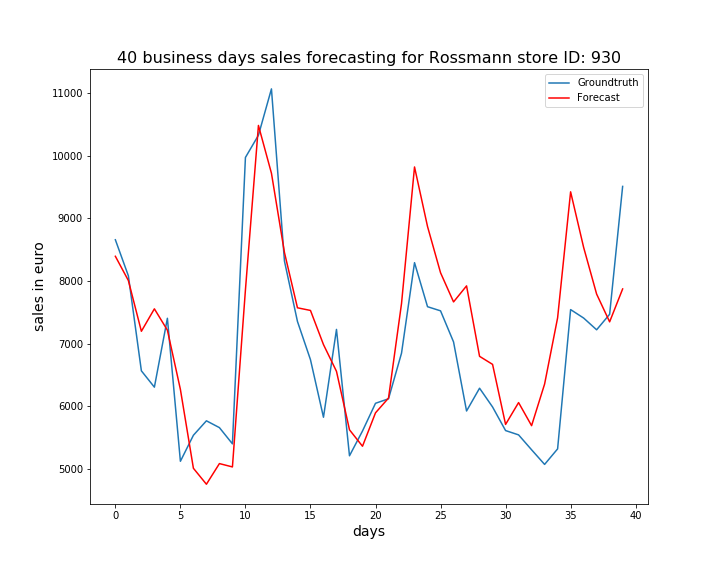

The data file committed next to this chart (first rows):
, ActualSales, Sales
0, 8659, 8395
1, 8083, 8007
2, 6564, 7196
3, 6303, 7555
4, 7404, 7214
5, 5118, 6267
6, 5534, 5006
7, 5765, 4751
8, 5656, 5081
9, 5397, 5028
10, 9975, 7858
11, 10330, 10487
12, 11071, 9722
13, 8318, 8455
14, 7353, 7572
15, 6742, 7529
16, 5822, 6983
17, 7226, 6556
18, 5206, 5621
19, 5602, 5358
20, 6045, 5892
21, 6117, 6128
22, 6846, 7639
23, 8293, 9823
24, 7589, 8871
25, 7523, 8132
26, 7026, 7666
27, 5922, 7922
28, 6286, 6796
29, 5986, 6667
30, 5609, 5707
31, 5540, 6056
32, 5302, 5687
33, 5068, 6352
34, 5316, 7410
35, 7543, 9426
36, 7408, 8538
37, 7220, 7791
38, 7468, 7347
39, 9512, 7873
